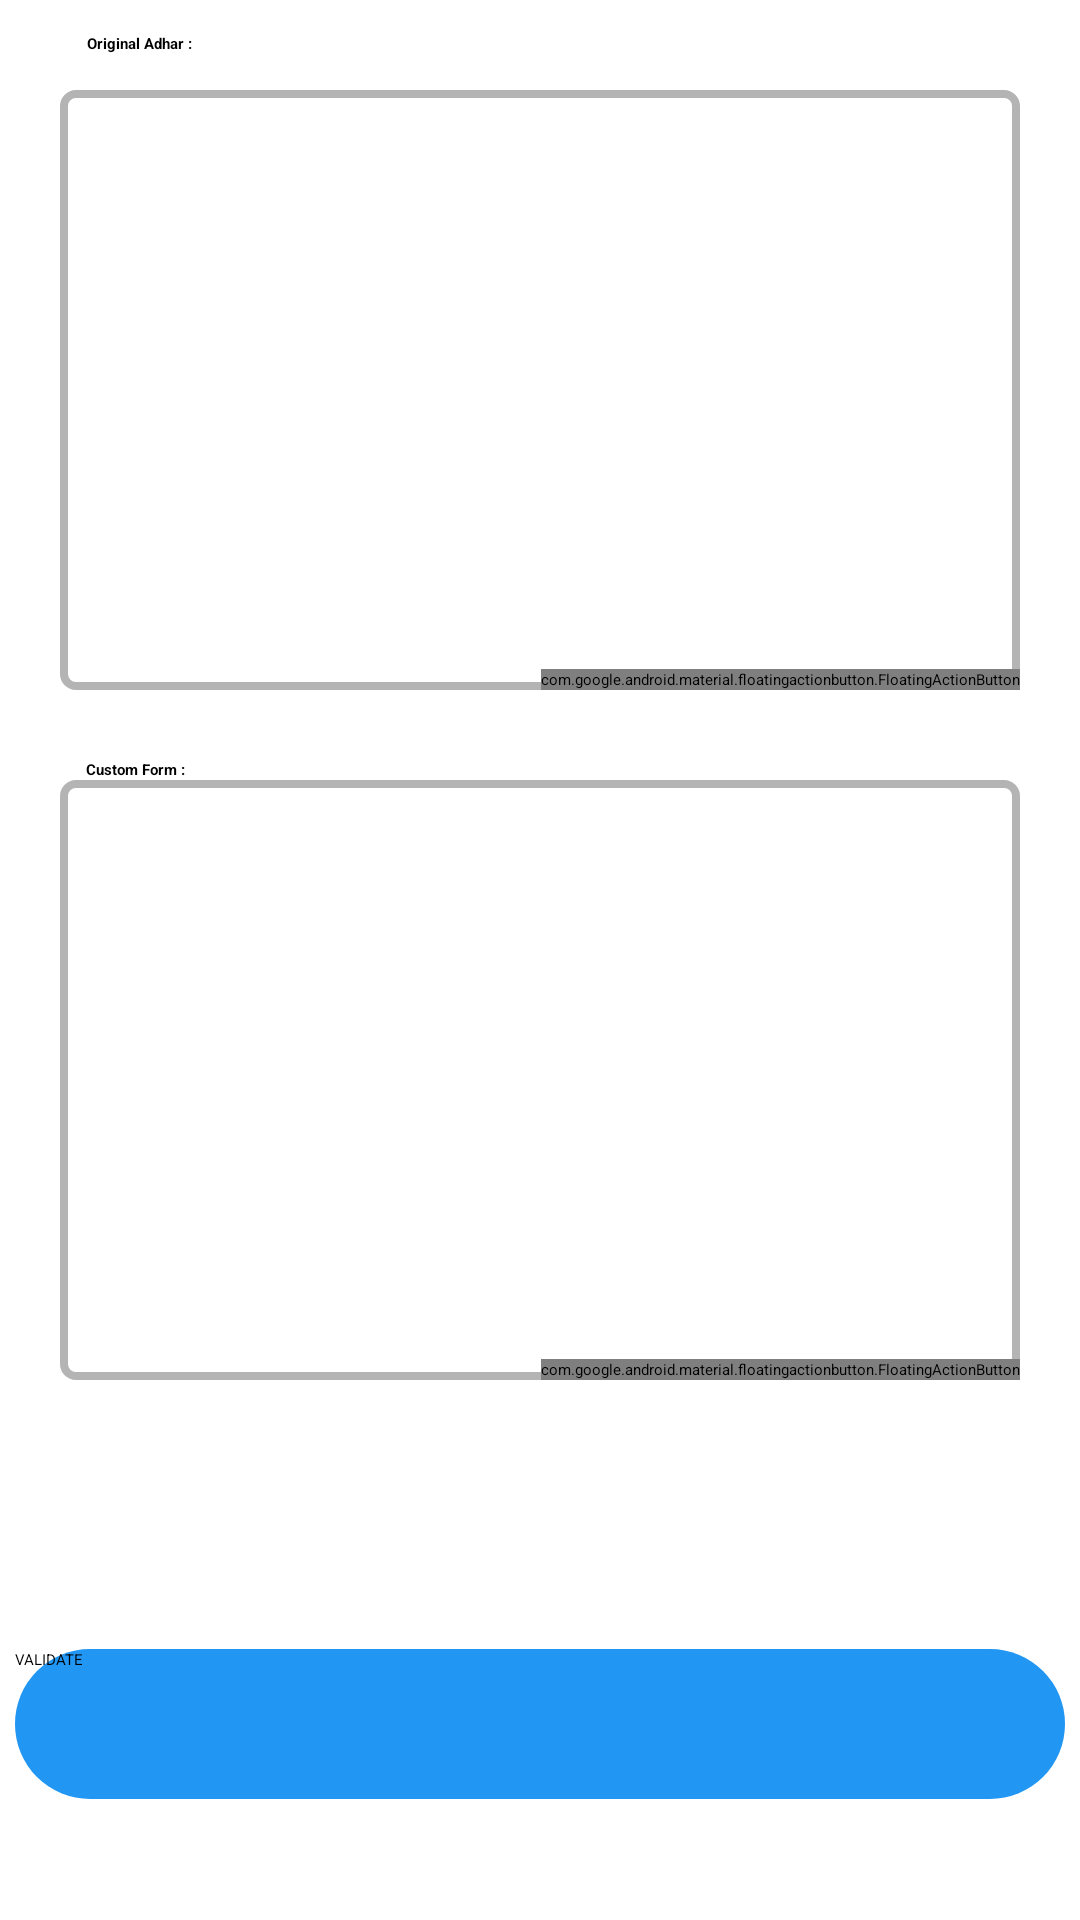

Produce the Android XML layout that renders to this screen, including the resource entries it uses.
<!-- AndroidManifest.xml: application theme Theme.SplashScreen -->
<!-- res/layout/activity_attestation.xml -->
<?xml version="1.0" encoding="utf-8"?>
<androidx.constraintlayout.widget.ConstraintLayout xmlns:android="http://schemas.android.com/apk/res/android"
    xmlns:app="http://schemas.android.com/apk/res-auto"
    xmlns:tools="http://schemas.android.com/tools"
    android:layout_width="match_parent"
    android:layout_height="match_parent"
    tools:context=".AttestationActivity">

    <TextView
        android:id="@+id/txtLabelOriginal"
        android:layout_width="wrap_content"
        android:layout_height="wrap_content"
        android:layout_marginTop="11dp"
        android:text="Original Adhar :"
        android:textColor="@color/black"
        android:textStyle="bold"
        app:layout_constraintBottom_toTopOf="@id/originalImage"
        app:layout_constraintEnd_toEndOf="parent"
        app:layout_constraintHorizontal_bias="0.089"
        app:layout_constraintStart_toStartOf="parent"
        app:layout_constraintTop_toTopOf="parent"
        app:layout_constraintVertical_bias="0.0" />

    <TextView
        android:layout_width="wrap_content"
        android:layout_height="wrap_content"
        android:layout_marginTop="208dp"
        android:text="Custom Form :"
        android:textColor="@color/black"
        android:textStyle="bold"
        app:layout_constraintBottom_toTopOf="@id/formImage"
        app:layout_constraintEnd_toEndOf="parent"
        app:layout_constraintHorizontal_bias="0.088"
        app:layout_constraintStart_toStartOf="parent"
        app:layout_constraintTop_toBottomOf="@id/txtLabelOriginal"
        app:layout_constraintVertical_bias="1.0" />

    <ImageView
        android:layout_width="match_parent"
        android:layout_height="200dp"
        android:background="@drawable/image_border"
        android:id="@+id/originalImage"
        app:layout_constraintTop_toTopOf="parent"
        app:layout_constraintLeft_toLeftOf="parent"
        app:layout_constraintRight_toRightOf="parent"
        android:layout_marginHorizontal="20dp"
        android:layout_marginTop="30dp"
        android:scaleType="fitCenter"/>
    <ImageView
        android:id="@+id/formImage"
        android:layout_width="match_parent"
        android:layout_height="200dp"
        app:layout_constraintLeft_toLeftOf="parent"
        app:layout_constraintRight_toRightOf="parent"
        android:background="@drawable/image_border"
        app:layout_constraintTop_toBottomOf="@+id/originalImage"
        android:layout_marginHorizontal="20dp"
        android:layout_marginTop="30dp"
        android:layout_marginBottom="20dp"/>
    <com.google.android.material.floatingactionbutton.FloatingActionButton
        android:id="@+id/originalImageButton"
        android:layout_width="wrap_content"
        android:layout_height="wrap_content"
        android:src="@drawable/camera_icon"
        app:layout_constraintRight_toRightOf="@id/originalImage"
        app:layout_constraintBottom_toBottomOf="@id/originalImage"/>
    <com.google.android.material.floatingactionbutton.FloatingActionButton
        android:layout_width="wrap_content"
        android:src="@drawable/camera_icon"
        android:layout_height="wrap_content"
        app:layout_constraintRight_toRightOf="@id/formImage"
        app:layout_constraintBottom_toBottomOf="@id/formImage"
        android:id="@+id/formImageButton"/>

    <Button
        android:id="@+id/validate"
        android:layout_width="350dp"
        android:layout_height="50dp"
        android:text="VALIDATE"
        app:layout_constraintBottom_toBottomOf="parent"
        app:layout_constraintHorizontal_bias="0.491"
        app:layout_constraintLeft_toLeftOf="parent"
        app:layout_constraintRight_toRightOf="parent"
        app:layout_constraintTop_toTopOf="@id/formImage"
        app:layout_constraintVertical_bias="0.878"
        android:background="@drawable/btn_back"
        />

    <ProgressBar
        android:id="@+id/progressBar"
        style="?android:attr/progressBarStyle"
        android:layout_width="wrap_content"
        android:layout_height="wrap_content"
        android:visibility="invisible"
        app:layout_constraintBottom_toTopOf="@id/validate"
        app:layout_constraintHorizontal_bias="0.498"
        app:layout_constraintLeft_toLeftOf="parent"
        app:layout_constraintRight_toRightOf="parent"
        app:layout_constraintTop_toBottomOf="@id/formImage"
        app:layout_constraintVertical_bias="0.0" />

    <ImageView
        android:id="@+id/checkMark"
        android:layout_width="75dp"
        android:layout_height="75dp"
        android:layout_marginBottom="64dp"
        android:visibility="invisible"
        android:src="@drawable/cross_check_mark"
        app:layout_constraintBottom_toTopOf="@id/validate"
        app:layout_constraintLeft_toLeftOf="parent"
        app:layout_constraintRight_toRightOf="parent" />
</androidx.constraintlayout.widget.ConstraintLayout>
<!-- resources referenced by this layout -->
<resources>
  <color name="black">#FF000000</color>
  <!-- drawable btn_back (drawable) -->
  <?xml version="1.0" encoding="utf-8"?>
  <shape android:shape="rectangle" xmlns:android="http://schemas.android.com/apk/res/android">
  
      <solid android:color="#2196F3"/>
      <corners android:radius="25dp"/>
  </shape>
  <!-- drawable image_border (drawable) -->
  <?xml version="1.0" encoding="utf-8"?>
  <shape xmlns:android="http://schemas.android.com/apk/res/android"
      android:shape="rectangle">
  
      <gradient
          android:angle="270"
          android:endColor="#ffffff"
          android:startColor="#ffffff" />
  
      <corners android:radius="4dp" />
  
      <stroke
          android:width="2.5dp"
          android:color="#b4b4b4" />
  </shape>
</resources>
